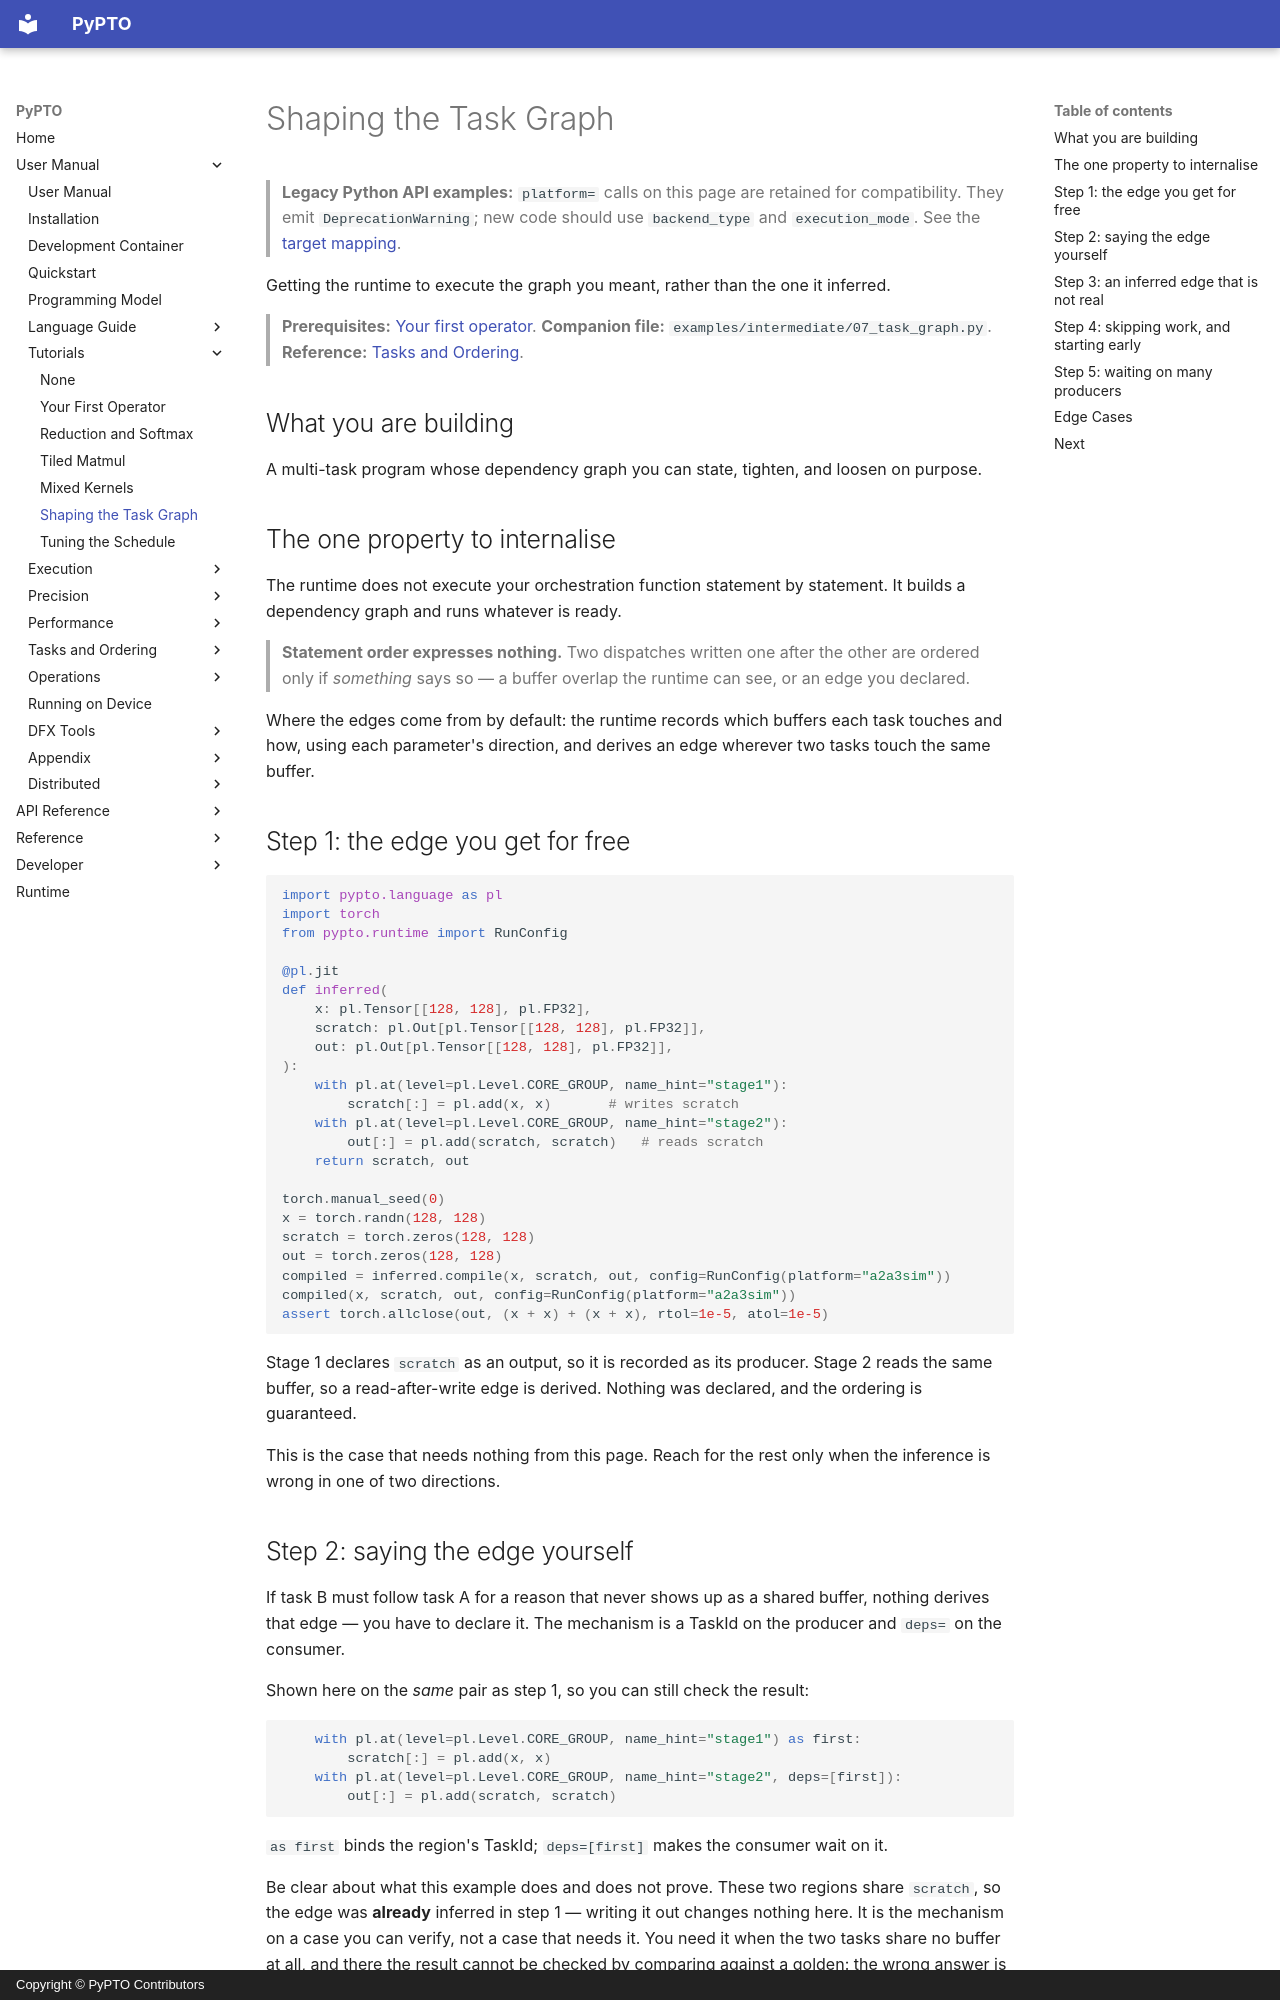

repository: hw-native-sys/pypto · page: en/user/tutorials/04-task-graph/index.html · generator: mkdocs · copyright: Copyright © PyPTO Contributors

# Shaping the Task Graph

> **Legacy Python API examples:** `platform=` calls on this page are retained for
> compatibility. They emit `DeprecationWarning`; new code should use
> `backend_type` and `execution_mode`. See the [target mapping](../../dev/08-entry-points.md#legacy-platform-examples).

Getting the runtime to execute the graph you meant, rather than the one it inferred.

> **Prerequisites:** [Your first operator](00-elementwise.md).
> **Companion file:** `examples/intermediate/07_task_graph.py`.
> **Reference:** [Tasks and Ordering](../tasks/index.md).

## What you are building

A multi-task program whose dependency graph you can state, tighten, and loosen on purpose.

## The one property to internalise

The runtime does not execute your orchestration function statement by statement. It builds
a dependency graph and runs whatever is ready.

> **Statement order expresses nothing.** Two dispatches written one after the other are
> ordered only if *something* says so — a buffer overlap the runtime can see, or an edge
> you declared.

Where the edges come from by default: the runtime records which buffers each task touches
and how, using each parameter's direction, and derives an edge wherever two tasks touch the
same buffer.

## Step 1: the edge you get for free

```python
import pypto.language as pl
import torch
from pypto.runtime import RunConfig

@pl.jit
def inferred(
    x: pl.Tensor[[128, 128], pl.FP32],
    scratch: pl.Out[pl.Tensor[[128, 128], pl.FP32]],
    out: pl.Out[pl.Tensor[[128, 128], pl.FP32]],
):
    with pl.at(level=pl.Level.CORE_GROUP, name_hint="stage1"):
        scratch[:] = pl.add(x, x)       # writes scratch
    with pl.at(level=pl.Level.CORE_GROUP, name_hint="stage2"):
        out[:] = pl.add(scratch, scratch)   # reads scratch
    return scratch, out

torch.manual_seed(0)
x = torch.randn(128, 128)
scratch = torch.zeros(128, 128)
out = torch.zeros(128, 128)
compiled = inferred.compile(x, scratch, out, config=RunConfig(platform="a2a3sim"))
compiled(x, scratch, out, config=RunConfig(platform="a2a3sim"))
assert torch.allclose(out, (x + x) + (x + x), rtol=1e-5, atol=1e-5)
```

Stage 1 declares `scratch` as an output, so it is recorded as its producer. Stage 2 reads
the same buffer, so a read-after-write edge is derived. Nothing was declared, and the
ordering is guaranteed.

This is the case that needs nothing from this page. Reach for the rest only when the
inference is wrong in one of two directions.
